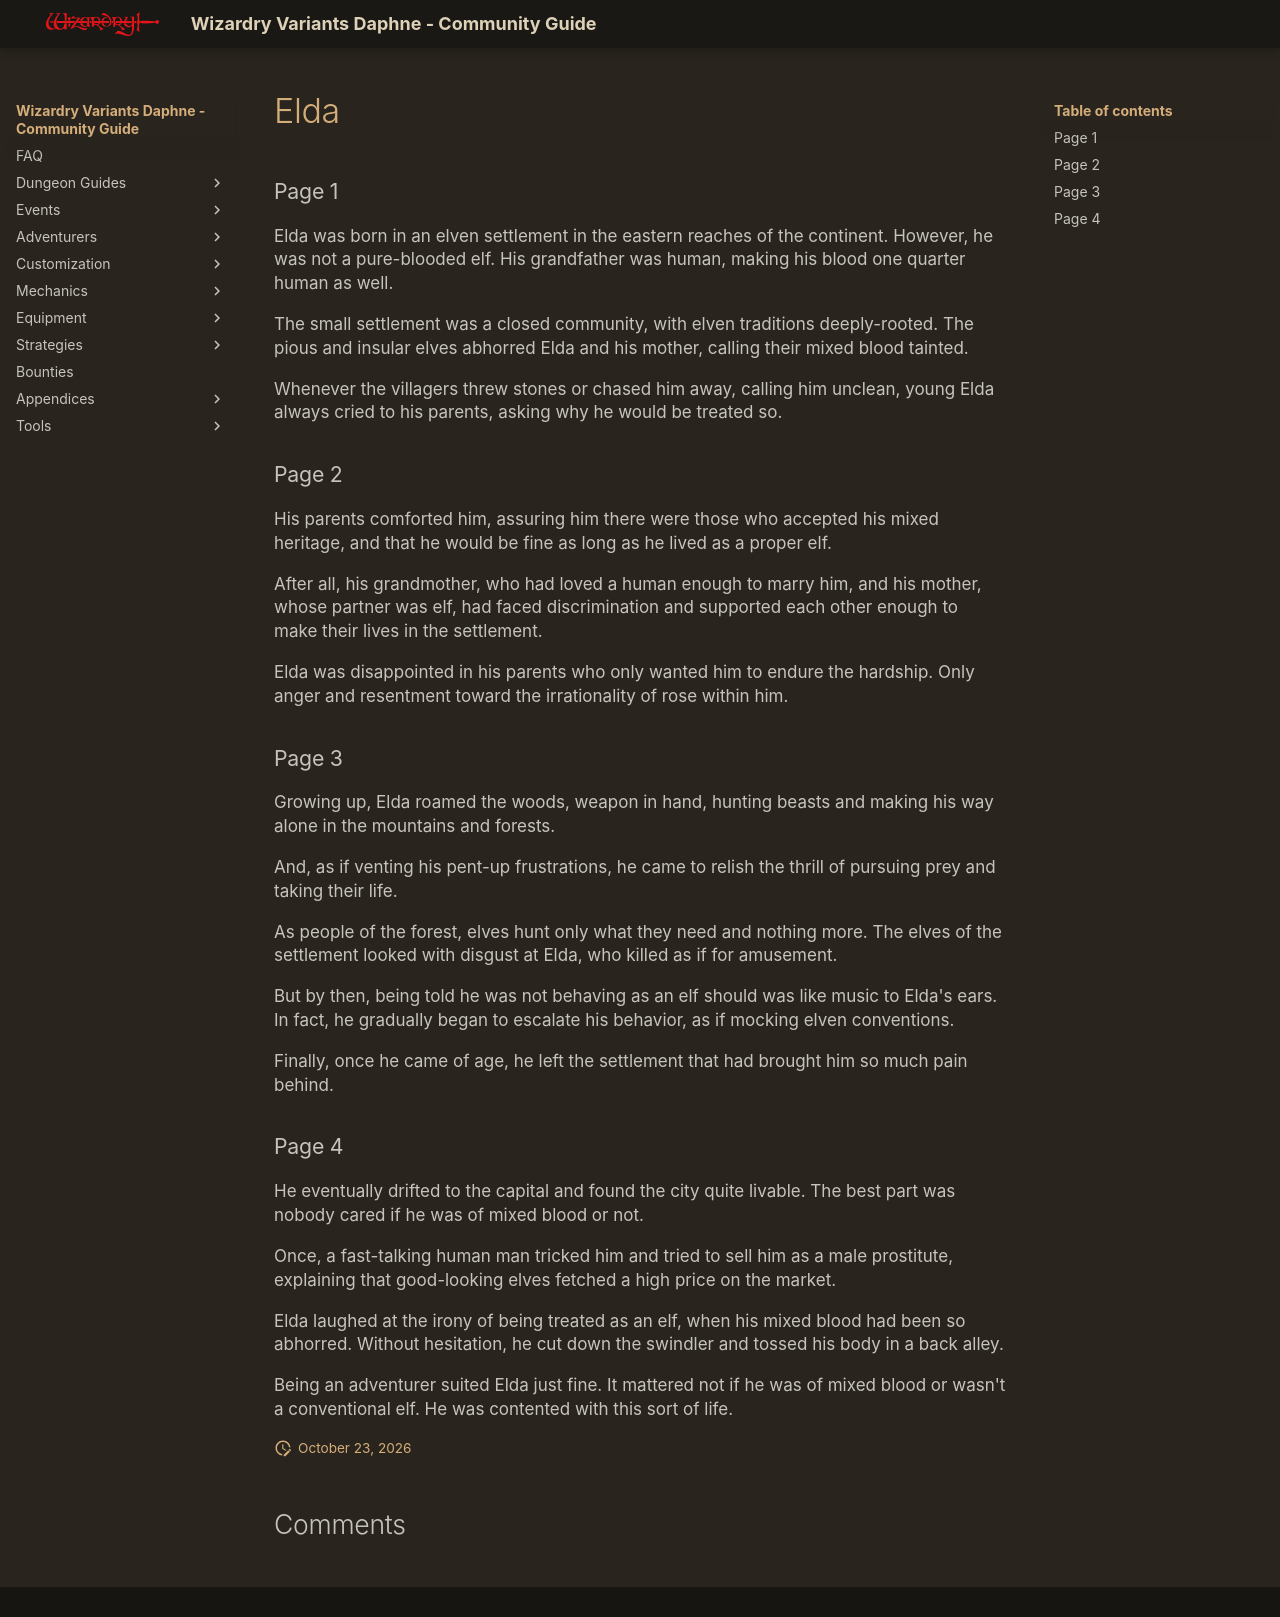

repository: itsnicksia/wizardry-daphne-guide · page: adventurers/general-adventurers/life-stories/Elda/index.html · generator: mkdocs

### Page 1  
Elda was born in an elven settlement in the eastern reaches of the continent. However, he was not a pure-blooded elf. His grandfather was human, making his blood one quarter human as well.

The small settlement was a closed community, with elven traditions deeply-rooted. The pious and insular elves abhorred Elda and his mother, calling their mixed blood tainted.

Whenever the villagers threw stones or chased him away, calling him unclean, young Elda always cried to his parents, asking why he would be treated so.

### Page 2  
His parents comforted him, assuring him there were those who accepted his mixed heritage, and that he would be fine as long as he lived as a proper elf.

After all, his grandmother, who had loved a human enough to marry him, and his mother, whose partner was elf, had faced discrimination and supported each other enough to make their lives in the settlement.

Elda was disappointed in his parents who only wanted him to endure the hardship. Only anger and resentment toward the irrationality of rose within him.

### Page 3  
Growing up, Elda roamed the woods, weapon in hand, hunting beasts and making his way alone in the mountains and forests.

And, as if venting his pent-up frustrations, he came to relish the thrill of pursuing prey and taking their life.

As people of the forest, elves hunt only what they need and nothing more. The elves of the settlement looked with disgust at Elda, who killed as if for amusement.

But by then, being told he was not behaving as an elf should was like music to Elda's ears. In fact, he gradually began to escalate his behavior, as if mocking elven conventions.

Finally, once he came of age, he left the settlement that had brought him so much pain behind.

### Page 4  
He eventually drifted to the capital and found the city quite livable. The best part was nobody cared if he was of mixed blood or not.

Once, a fast-talking human man tricked him and tried to sell him as a male prostitute, explaining that good-looking elves fetched a high price on the market.

Elda laughed at the irony of being treated as an elf, when his mixed blood had been so abhorred. Without hesitation, he cut down the swindler and tossed his body in a back alley.

Being an adventurer suited Elda just fine. It mattered not if he was of mixed blood or wasn't a conventional elf. He was contented with this sort of life.
